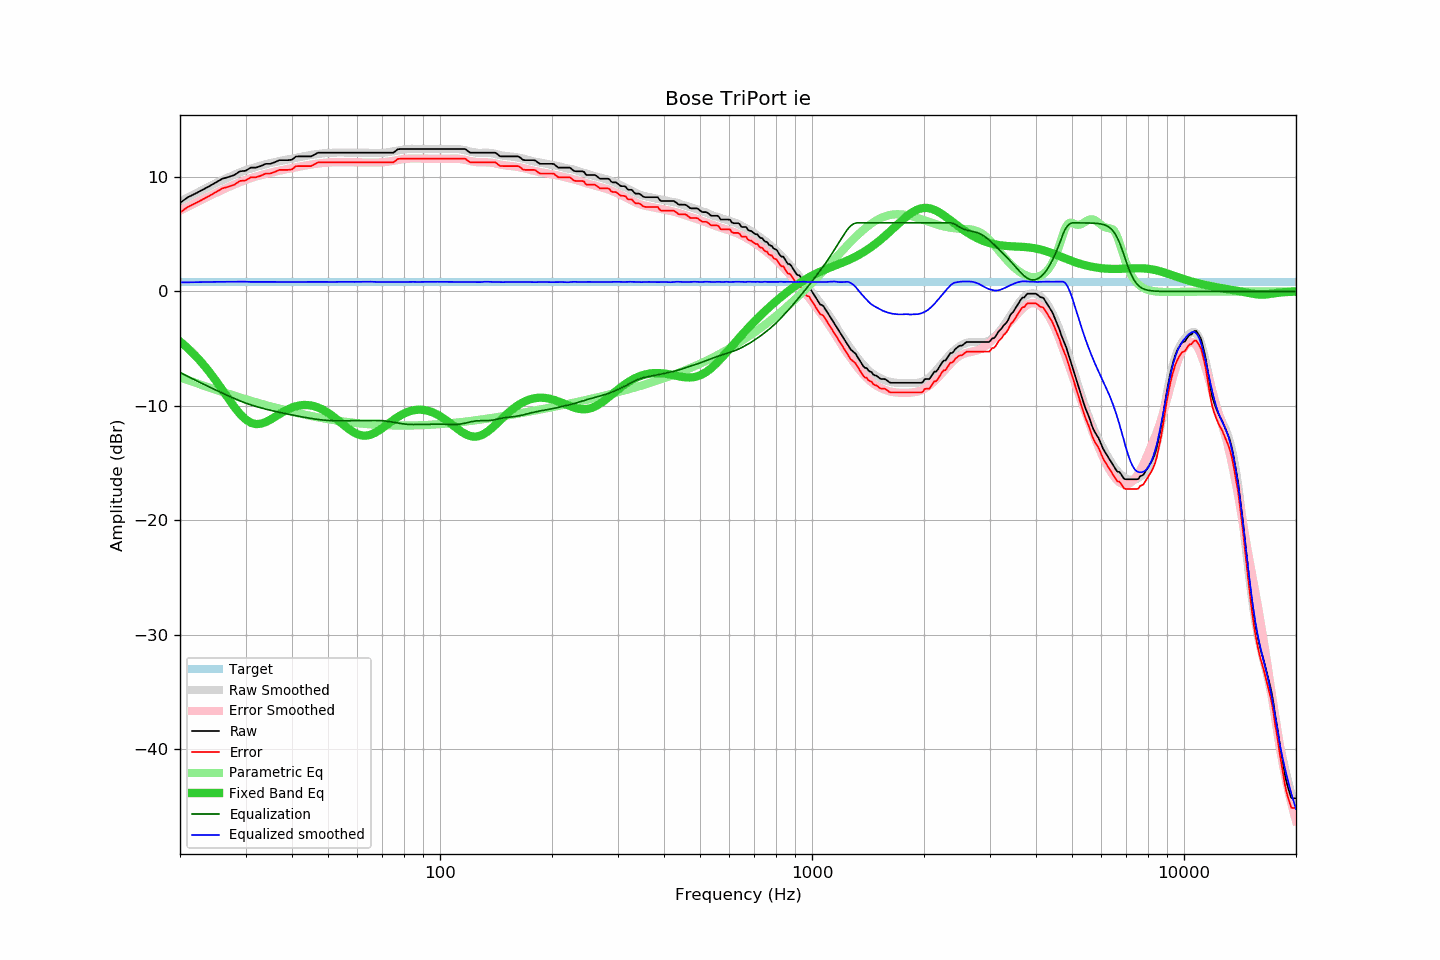

The data file committed next to this chart (first rows):
frequency, raw, error, smoothed, error_smoothed, equalization, parametric_eq, equalized_raw, equalized_smoothed, target
20, 7.75, 6.90, 7.86, 7.07, -7.07, -4.37, 0.68, 0.79, 0.85
21, 8.24, 7.39, 8.22, 7.42, -7.42, -4.96, 0.82, 0.80, 0.85
22, 8.56, 7.71, 8.56, 7.75, -7.75, -5.61, 0.81, 0.82, 0.85
23, 8.89, 8.04, 8.88, 8.06, -8.06, -6.30, 0.83, 0.83, 0.85
24, 9.21, 8.36, 9.19, 8.35, -8.35, -7.05, 0.86, 0.83, 0.85
25, 9.54, 8.69, 9.47, 8.63, -8.63, -7.82, 0.91, 0.84, 0.85
26, 9.86, 9.01, 9.73, 8.89, -8.89, -8.60, 0.97, 0.85, 0.85
27, 10.01, 9.16, 9.98, 9.13, -9.13, -9.38, 0.88, 0.85, 0.85
28, 10.18, 9.33, 10.21, 9.35, -9.35, -10.09, 0.83, 0.85, 0.85
29, 10.51, 9.66, 10.42, 9.56, -9.56, -10.71, 0.95, 0.86, 0.85
30, 10.55, 9.70, 10.61, 9.75, -9.75, -11.18, 0.80, 0.86, 0.85
31, 10.83, 9.98, 10.75, 9.91, -9.91, -11.47, 0.92, 0.84, 0.85
32, 10.83, 9.98, 10.88, 10.05, -10.05, -11.59, 0.78, 0.84, 0.85
33, 10.97, 10.12, 11.01, 10.17, -10.17, -11.56, 0.80, 0.84, 0.85
34, 11.16, 10.31, 11.12, 10.28, -10.28, -11.41, 0.88, 0.84, 0.85
35, 11.16, 10.31, 11.23, 10.38, -10.38, -11.20, 0.77, 0.84, 0.85
36, 11.31, 10.46, 11.32, 10.48, -10.48, -10.96, 0.83, 0.84, 0.85
37, 11.48, 10.63, 11.40, 10.56, -10.56, -10.72, 0.92, 0.83, 0.85
38, 11.48, 10.63, 11.47, 10.64, -10.64, -10.49, 0.84, 0.83, 0.85
39, 11.48, 10.63, 11.54, 10.72, -10.72, -10.30, 0.76, 0.83, 0.85
40, 11.52, 10.67, 11.62, 10.79, -10.79, -10.15, 0.73, 0.83, 0.85
41, 11.80, 10.95, 11.69, 10.86, -10.86, -10.03, 0.94, 0.83, 0.85
42, 11.81, 10.96, 11.76, 10.93, -10.93, -9.96, 0.88, 0.84, 0.85
43, 11.81, 10.96, 11.82, 10.99, -10.99, -9.92, 0.82, 0.84, 0.85
44, 11.81, 10.96, 11.88, 11.04, -11.04, -9.92, 0.76, 0.84, 0.85
45, 11.81, 10.96, 11.94, 11.10, -11.10, -9.96, 0.71, 0.84, 0.85
46, 11.97, 11.12, 11.98, 11.14, -11.14, -10.04, 0.82, 0.84, 0.85
47, 12.13, 11.28, 12.02, 11.19, -11.19, -10.14, 0.94, 0.83, 0.85
48, 12.13, 11.28, 12.06, 11.22, -11.22, -10.27, 0.91, 0.84, 0.85
49, 12.13, 11.28, 12.09, 11.25, -11.25, -10.43, 0.88, 0.84, 0.85
50, 12.13, 11.28, 12.11, 11.27, -11.27, -10.61, 0.86, 0.84, 0.85
51, 12.13, 11.28, 12.12, 11.29, -11.29, -10.80, 0.84, 0.83, 0.85
52, 12.13, 11.28, 12.14, 11.30, -11.30, -11.01, 0.83, 0.84, 0.85
53, 12.13, 11.28, 12.15, 11.31, -11.31, -11.22, 0.82, 0.84, 0.85
54, 12.13, 11.28, 12.15, 11.31, -11.31, -11.44, 0.82, 0.85, 0.85
55, 12.13, 11.28, 12.15, 11.31, -11.31, -11.66, 0.82, 0.84, 0.85
56, 12.13, 11.28, 12.14, 11.30, -11.30, -11.86, 0.83, 0.83, 0.85
57, 12.13, 11.28, 12.13, 11.30, -11.30, -12.05, 0.83, 0.83, 0.85
58, 12.13, 11.28, 12.13, 11.29, -11.29, -12.22, 0.84, 0.84, 0.85
59, 12.13, 11.28, 12.13, 11.29, -11.29, -12.36, 0.84, 0.84, 0.85
60, 12.13, 11.28, 12.13, 11.28, -11.28, -12.47, 0.84, 0.84, 0.85
61, 12.13, 11.28, 12.13, 11.28, -11.28, -12.55, 0.85, 0.85, 0.85
62, 12.13, 11.28, 12.13, 11.28, -11.28, -12.59, 0.85, 0.85, 0.85
63, 12.13, 11.28, 12.13, 11.28, -11.28, -12.60, 0.85, 0.85, 0.85
64, 12.13, 11.28, 12.13, 11.27, -11.27, -12.57, 0.85, 0.85, 0.85
65, 12.13, 11.28, 12.13, 11.27, -11.27, -12.52, 0.86, 0.85, 0.85
66, 12.13, 11.28, 12.12, 11.27, -11.27, -12.44, 0.85, 0.85, 0.85
67, 12.13, 11.28, 12.11, 11.27, -11.27, -12.33, 0.85, 0.83, 0.85
68, 12.13, 11.28, 12.10, 11.28, -11.28, -12.21, 0.85, 0.83, 0.85
69, 12.13, 11.28, 12.11, 11.28, -11.28, -12.08, 0.84, 0.82, 0.85
70, 12.13, 11.28, 12.12, 11.30, -11.30, -11.94, 0.83, 0.82, 0.85
71, 12.13, 11.28, 12.14, 11.31, -11.31, -11.79, 0.81, 0.82, 0.85
72, 12.13, 11.28, 12.16, 11.34, -11.34, -11.64, 0.79, 0.82, 0.85
73, 12.13, 11.28, 12.19, 11.37, -11.37, -11.49, 0.76, 0.82, 0.85
74, 12.13, 11.28, 12.22, 11.40, -11.40, -11.35, 0.73, 0.82, 0.85
75, 12.14, 11.29, 12.25, 11.43, -11.43, -11.22, 0.71, 0.83, 0.85
76, 12.29, 11.44, 12.29, 11.46, -11.46, -11.09, 0.83, 0.83, 0.85
77, 12.43, 11.58, 12.32, 11.49, -11.49, -10.97, 0.93, 0.83, 0.85
78, 12.45, 11.60, 12.35, 11.53, -11.53, -10.86, 0.92, 0.83, 0.85
79, 12.45, 11.60, 12.39, 11.55, -11.55, -10.76, 0.89, 0.83, 0.85
... 553 more rows
